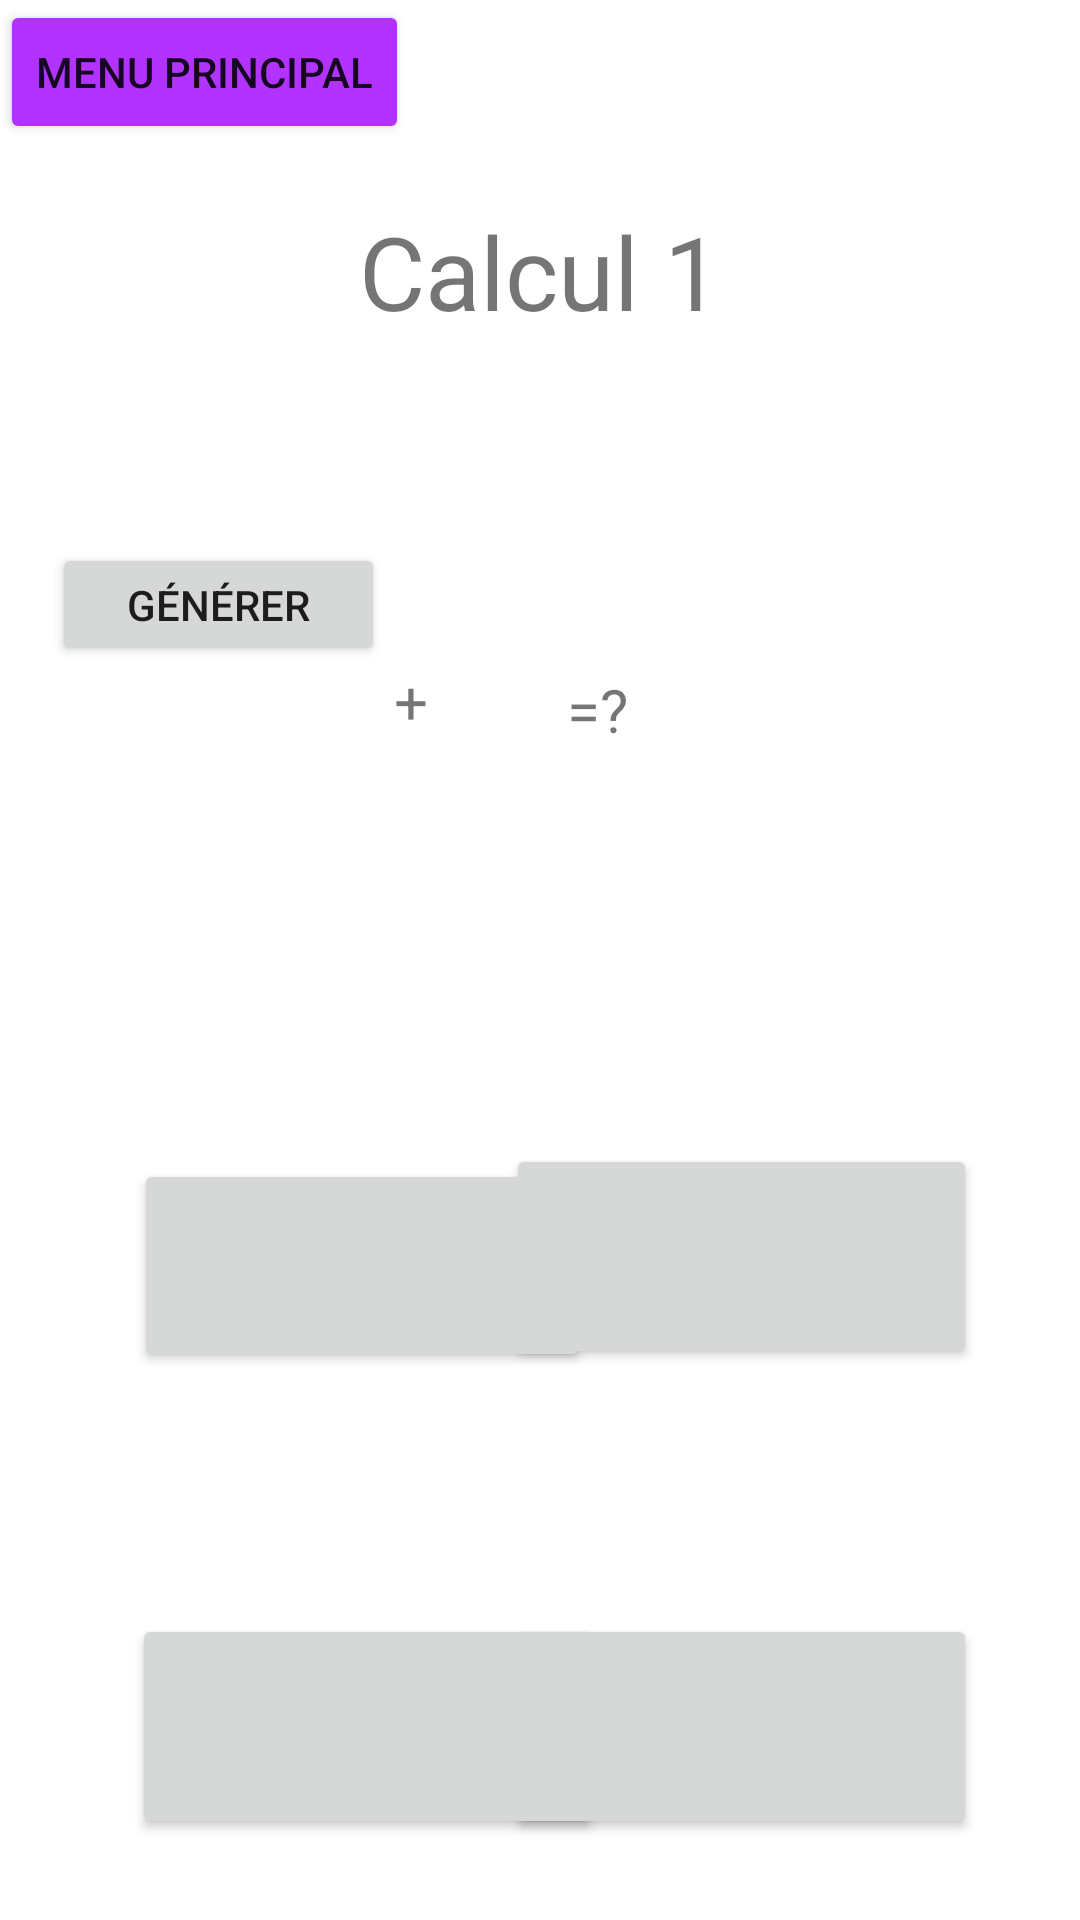

Produce the Android XML layout that renders to this screen, including the resource entries it uses.
<!-- AndroidManifest.xml: application theme Theme.Calculustest -->
<!-- res/layout/activity_avance.xml -->
<?xml version="1.0" encoding="utf-8"?>
<androidx.constraintlayout.widget.ConstraintLayout xmlns:android="http://schemas.android.com/apk/res/android"
    xmlns:app="http://schemas.android.com/apk/res-auto"
    xmlns:tools="http://schemas.android.com/tools"
    android:layout_width="match_parent"
    android:layout_height="match_parent"
    tools:context=".avance">

    <Button
        android:id="@+id/generate2"
        android:layout_width="111dp"
        android:layout_height="41dp"
        android:text="@string/gen"
        app:layout_constraintBottom_toBottomOf="parent"
        app:layout_constraintEnd_toEndOf="parent"
        app:layout_constraintHorizontal_bias="0.069"
        app:layout_constraintStart_toStartOf="parent"
        app:layout_constraintTop_toTopOf="parent"
        app:layout_constraintVertical_bias="0.302" />

    <TextView
        android:id="@+id/textView16"
        android:layout_width="wrap_content"
        android:layout_height="wrap_content"
        android:textSize="20sp"
        app:layout_constraintBottom_toBottomOf="parent"
        app:layout_constraintEnd_toEndOf="parent"
        app:layout_constraintHorizontal_bias="0.28"
        app:layout_constraintStart_toStartOf="parent"
        app:layout_constraintTop_toTopOf="parent"
        app:layout_constraintVertical_bias="0.364" />

    <TextView
        android:id="@+id/textView10"
        android:layout_width="wrap_content"
        android:layout_height="wrap_content"
        android:text="+"
        android:textSize="20sp"
        app:layout_constraintBottom_toBottomOf="parent"
        app:layout_constraintEnd_toEndOf="parent"
        app:layout_constraintHorizontal_bias="0.377"
        app:layout_constraintStart_toStartOf="parent"
        app:layout_constraintTop_toTopOf="parent"
        app:layout_constraintVertical_bias="0.359" />

    <TextView
        android:id="@+id/textView6"
        android:layout_width="wrap_content"
        android:layout_height="wrap_content"
        android:textSize="20sp"
        app:layout_constraintBottom_toBottomOf="parent"
        app:layout_constraintEnd_toEndOf="parent"
        app:layout_constraintHorizontal_bias="0.47"
        app:layout_constraintStart_toStartOf="parent"
        app:layout_constraintTop_toTopOf="parent"
        app:layout_constraintVertical_bias="0.364" />

    <TextView
        android:id="@+id/textView4"
        android:layout_width="wrap_content"
        android:layout_height="wrap_content"
        android:text="=?"
        android:textSize="20sp"
        app:layout_constraintBottom_toBottomOf="parent"
        app:layout_constraintEnd_toEndOf="parent"
        app:layout_constraintHorizontal_bias="0.556"
        app:layout_constraintStart_toStartOf="parent"
        app:layout_constraintTop_toTopOf="parent"
        app:layout_constraintVertical_bias="0.364" />

    <Button
        android:id="@+id/fal2"
        android:layout_width="157dp"
        android:layout_height="75dp"
        app:layout_constraintBottom_toBottomOf="parent"
        app:layout_constraintEnd_toEndOf="parent"
        app:layout_constraintHorizontal_bias="0.831"
        app:layout_constraintStart_toStartOf="parent"
        app:layout_constraintTop_toTopOf="parent"
        app:layout_constraintVertical_bias="0.675" />

    <TextView
        android:id="@+id/textView7"
        android:layout_width="wrap_content"
        android:layout_height="wrap_content"
        android:text="Calcul 1"
        android:textSize="34sp"
        app:layout_constraintBottom_toBottomOf="parent"
        app:layout_constraintEnd_toEndOf="parent"
        app:layout_constraintStart_toStartOf="parent"
        app:layout_constraintTop_toTopOf="parent"
        app:layout_constraintVertical_bias="0.114" />

    <Button
        android:id="@+id/tr3"
        android:layout_width="157dp"
        android:layout_height="75dp"
        app:layout_constraintBottom_toBottomOf="parent"
        app:layout_constraintEnd_toEndOf="parent"
        app:layout_constraintHorizontal_bias="0.217"
        app:layout_constraintStart_toStartOf="parent"
        app:layout_constraintTop_toTopOf="parent"
        app:layout_constraintVertical_bias="0.952" />

    <Button
        android:id="@+id/fal1"
        android:layout_width="157dp"
        android:layout_height="75dp"
        app:layout_constraintBottom_toBottomOf="parent"
        app:layout_constraintEnd_toEndOf="parent"
        app:layout_constraintHorizontal_bias="0.831"
        app:layout_constraintStart_toStartOf="parent"
        app:layout_constraintTop_toTopOf="parent"
        app:layout_constraintVertical_bias="0.952" />

    <Button
        android:id="@+id/fal3"
        android:layout_width="152dp"
        android:layout_height="71dp"
        app:layout_constraintBottom_toBottomOf="parent"
        app:layout_constraintEnd_toEndOf="parent"
        app:layout_constraintHorizontal_bias="0.215"
        app:layout_constraintStart_toStartOf="parent"
        app:layout_constraintTop_toTopOf="parent"
        app:layout_constraintVertical_bias="0.679" />

    <Button
        android:id="@+id/exit1"
        android:layout_width="wrap_content"
        android:layout_height="wrap_content"
        app:backgroundTint="#B233FF"
        android:text="Menu principal"
        tools:layout_editor_absoluteX="43dp"
        tools:layout_editor_absoluteY="51dp" />
</androidx.constraintlayout.widget.ConstraintLayout>
<!-- resources referenced by this layout -->
<resources>
  <string name="gen">générer</string>
  <style name="Theme.Calculustest" parent="Theme.MaterialComponents.DayNight.DarkActionBar">
          
          <item name="colorPrimary">@color/purple_500</item>
          <item name="colorPrimaryVariant">@color/purple_700</item>
          <item name="colorOnPrimary">@color/white</item>
          
          <item name="colorSecondary">@color/teal_200</item>
          <item name="colorSecondaryVariant">@color/teal_700</item>
          <item name="colorOnSecondary">@color/black</item>
          
          <item name="android:statusBarColor" tools:targetApi="l">?attr/colorPrimaryVariant</item>
          
      </style>
  <!-- not gathered from this repository: default colours our renderer supplied (Android Studio template values) -->
  <color name="purple_500">#FF6200EE</color>
  <color name="purple_700">#FF3700B3</color>
  <color name="teal_200">#FF03DAC5</color>
  <color name="teal_700">#FF018786</color>
  <color name="black">#FF000000</color>
  <color name="white">#FFFFFFFF</color>
</resources>
